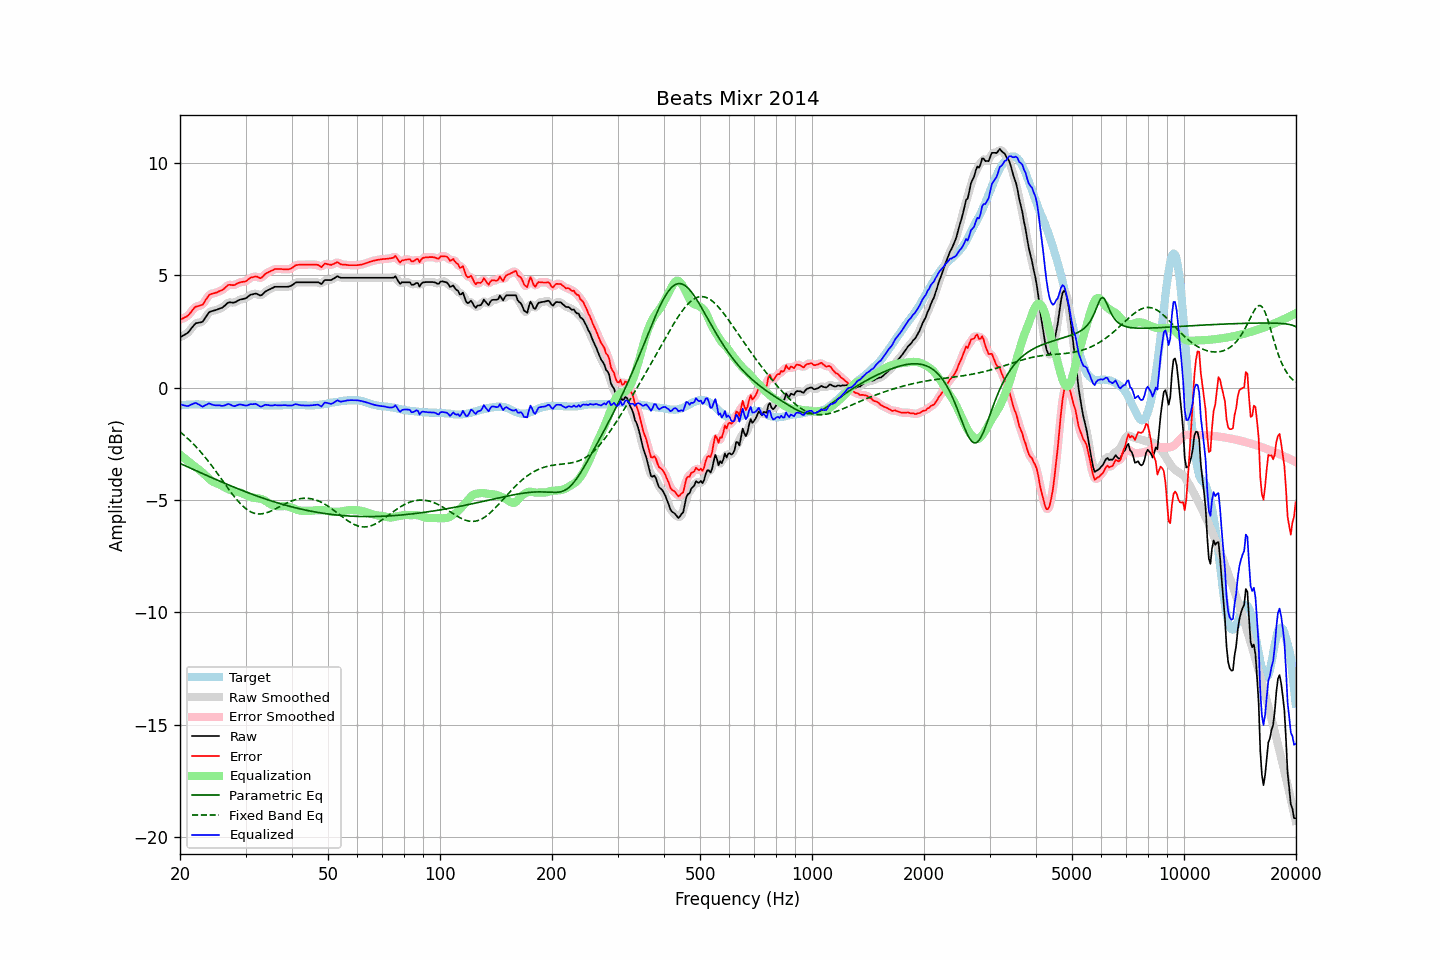

The file beside this chart, header and first rows:
frequency, raw, error, smoothed, error_smoothed, equalization, parametric_eq, fixed_band_eq, equalized_raw, equalized_smoothed, target
20.00, 2.24, 3.03, 2.25, 3.04, -2.98, -3.37, -1.96, -0.74, -0.73, -0.79
20.20, 2.28, 3.06, 2.28, 3.06, -3.04, -3.40, -2.02, -0.76, -0.76, -0.78
20.40, 2.32, 3.09, 2.31, 3.09, -3.10, -3.44, -2.08, -0.78, -0.79, -0.77
20.61, 2.36, 3.13, 2.36, 3.12, -3.16, -3.47, -2.14, -0.80, -0.80, -0.77
20.81, 2.40, 3.16, 2.40, 3.16, -3.21, -3.50, -2.21, -0.81, -0.81, -0.76
21.02, 2.45, 3.21, 2.46, 3.22, -3.27, -3.53, -2.27, -0.82, -0.81, -0.76
21.23, 2.54, 3.29, 2.54, 3.29, -3.33, -3.56, -2.34, -0.79, -0.79, -0.75
21.44, 2.63, 3.38, 2.63, 3.38, -3.38, -3.60, -2.41, -0.75, -0.75, -0.75
21.66, 2.72, 3.47, 2.73, 3.48, -3.44, -3.63, -2.48, -0.72, -0.72, -0.75
21.87, 2.81, 3.56, 2.80, 3.55, -3.50, -3.66, -2.56, -0.69, -0.70, -0.75
22.09, 2.87, 3.61, 2.86, 3.60, -3.55, -3.69, -2.63, -0.68, -0.69, -0.74
22.31, 2.88, 3.62, 2.89, 3.63, -3.60, -3.73, -2.71, -0.72, -0.72, -0.74
22.54, 2.90, 3.65, 2.89, 3.64, -3.66, -3.76, -2.79, -0.76, -0.76, -0.75
22.76, 2.91, 3.67, 2.91, 3.66, -3.72, -3.79, -2.87, -0.80, -0.81, -0.76
22.99, 2.93, 3.69, 2.95, 3.72, -3.78, -3.82, -2.95, -0.85, -0.82, -0.76
23.22, 3.03, 3.79, 3.03, 3.79, -3.84, -3.85, -3.04, -0.81, -0.81, -0.76
23.45, 3.14, 3.91, 3.14, 3.90, -3.91, -3.89, -3.13, -0.77, -0.77, -0.77
23.69, 3.24, 4.01, 3.25, 4.02, -3.98, -3.92, -3.22, -0.74, -0.73, -0.77
23.92, 3.35, 4.12, 3.33, 4.10, -4.05, -3.95, -3.31, -0.70, -0.72, -0.77
24.16, 3.39, 4.16, 3.39, 4.16, -4.11, -3.98, -3.40, -0.72, -0.73, -0.77
24.40, 3.41, 4.18, 3.42, 4.19, -4.17, -4.01, -3.50, -0.76, -0.75, -0.77
24.65, 3.43, 4.20, 3.43, 4.20, -4.21, -4.04, -3.59, -0.78, -0.77, -0.77
24.89, 3.45, 4.22, 3.45, 4.22, -4.24, -4.08, -3.69, -0.78, -0.79, -0.77
25.14, 3.47, 4.24, 3.48, 4.25, -4.26, -4.11, -3.79, -0.79, -0.79, -0.77
25.39, 3.50, 4.28, 3.50, 4.27, -4.29, -4.14, -3.89, -0.79, -0.79, -0.78
25.65, 3.53, 4.31, 3.52, 4.30, -4.32, -4.17, -3.99, -0.79, -0.80, -0.78
25.91, 3.55, 4.33, 3.56, 4.34, -4.36, -4.20, -4.09, -0.81, -0.80, -0.78
26.16, 3.60, 4.38, 3.60, 4.38, -4.40, -4.23, -4.19, -0.80, -0.80, -0.78
26.43, 3.66, 4.44, 3.67, 4.44, -4.45, -4.26, -4.29, -0.79, -0.78, -0.78
26.69, 3.73, 4.51, 3.73, 4.51, -4.48, -4.29, -4.39, -0.75, -0.75, -0.78
26.96, 3.79, 4.57, 3.78, 4.56, -4.51, -4.32, -4.49, -0.72, -0.74, -0.78
27.23, 3.80, 4.58, 3.80, 4.58, -4.54, -4.35, -4.59, -0.74, -0.75, -0.78
27.50, 3.79, 4.57, 3.79, 4.57, -4.57, -4.38, -4.68, -0.78, -0.78, -0.78
27.77, 3.78, 4.56, 3.79, 4.57, -4.59, -4.41, -4.78, -0.81, -0.81, -0.78
28.05, 3.79, 4.57, 3.80, 4.58, -4.61, -4.44, -4.87, -0.82, -0.81, -0.78
28.33, 3.83, 4.61, 3.83, 4.61, -4.62, -4.47, -4.96, -0.79, -0.80, -0.78
28.62, 3.87, 4.65, 3.87, 4.65, -4.64, -4.50, -5.04, -0.77, -0.77, -0.78
28.90, 3.91, 4.68, 3.90, 4.68, -4.66, -4.53, -5.12, -0.74, -0.75, -0.77
29.19, 3.93, 4.70, 3.93, 4.70, -4.68, -4.55, -5.19, -0.75, -0.75, -0.77
29.48, 3.94, 4.71, 3.94, 4.71, -4.71, -4.58, -5.26, -0.77, -0.77, -0.77
29.78, 3.96, 4.72, 3.96, 4.72, -4.74, -4.61, -5.33, -0.78, -0.79, -0.76
30.08, 3.98, 4.74, 3.99, 4.75, -4.78, -4.64, -5.39, -0.80, -0.79, -0.76
30.38, 4.03, 4.79, 4.04, 4.79, -4.81, -4.67, -5.44, -0.78, -0.78, -0.76
30.68, 4.09, 4.85, 4.09, 4.84, -4.84, -4.69, -5.49, -0.75, -0.76, -0.76
30.99, 4.14, 4.90, 4.13, 4.89, -4.87, -4.72, -5.52, -0.73, -0.74, -0.76
31.30, 4.15, 4.91, 4.16, 4.92, -4.89, -4.75, -5.56, -0.74, -0.73, -0.76
31.61, 4.17, 4.93, 4.18, 4.94, -4.90, -4.77, -5.58, -0.73, -0.72, -0.76
31.93, 4.19, 4.95, 4.18, 4.94, -4.91, -4.80, -5.60, -0.72, -0.73, -0.76
32.24, 4.17, 4.94, 4.16, 4.93, -4.92, -4.83, -5.61, -0.75, -0.76, -0.77
32.57, 4.13, 4.90, 4.13, 4.90, -4.93, -4.85, -5.62, -0.80, -0.80, -0.77
32.89, 4.10, 4.87, 4.12, 4.89, -4.94, -4.88, -5.62, -0.84, -0.83, -0.77
33.22, 4.13, 4.91, 4.14, 4.92, -4.96, -4.90, -5.61, -0.83, -0.82, -0.78
33.55, 4.20, 4.98, 4.19, 4.98, -4.99, -4.93, -5.60, -0.79, -0.80, -0.78
33.89, 4.27, 5.06, 4.26, 5.05, -5.03, -4.95, -5.58, -0.76, -0.77, -0.79
34.23, 4.31, 5.10, 4.31, 5.10, -5.08, -4.97, -5.56, -0.77, -0.76, -0.79
34.57, 4.35, 5.14, 4.35, 5.14, -5.12, -5.00, -5.54, -0.77, -0.77, -0.79
34.92, 4.38, 5.17, 4.38, 5.17, -5.17, -5.02, -5.51, -0.79, -0.79, -0.79
35.27, 4.42, 5.21, 4.42, 5.21, -5.21, -5.04, -5.48, -0.79, -0.79, -0.79
35.62, 4.45, 5.24, 4.45, 5.24, -5.24, -5.07, -5.44, -0.79, -0.79, -0.79
35.97, 4.49, 5.28, 4.48, 5.27, -5.26, -5.09, -5.41, -0.77, -0.78, -0.79
... 635 more rows
